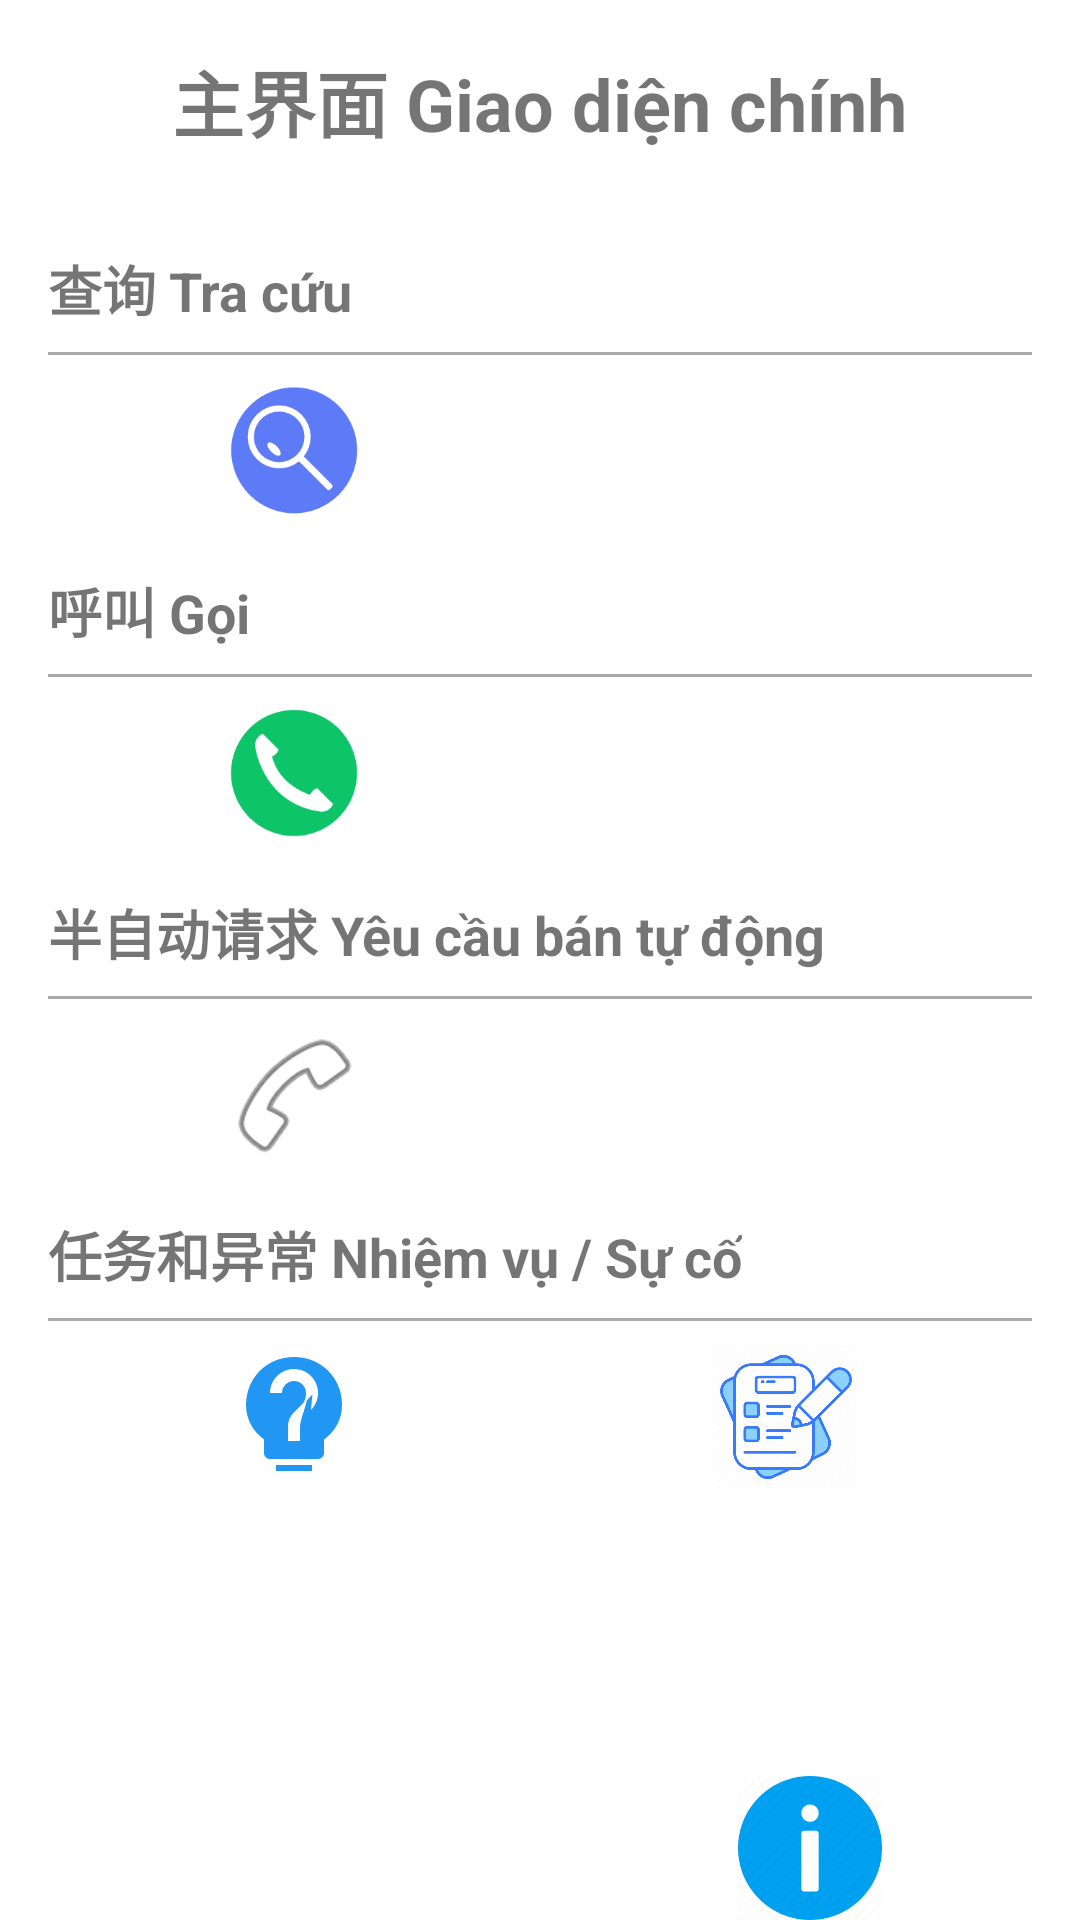

Here is an Android app screen rendered from its layout file. Give the layout XML and the strings, colors and styles it references.
<!-- AndroidManifest.xml: application theme Theme.GdlPda -->
<!-- res/layout/activity_main.xml -->
<?xml version="1.0" encoding="utf-8"?>
<androidx.constraintlayout.widget.ConstraintLayout
    xmlns:android="http://schemas.android.com/apk/res/android"
    xmlns:app="http://schemas.android.com/apk/res-auto"
    xmlns:tools="http://schemas.android.com/tools"
    android:layout_width="match_parent"
    android:layout_height="match_parent"
    tools:context=".MainActivity">

    
    <LinearLayout
        android:id="@+id/top_navigation"
        android:layout_width="match_parent"
        android:layout_height="wrap_content"
        android:orientation="vertical"
        android:padding="16dp"
        app:layout_constraintTop_toTopOf="parent"
        app:layout_constraintStart_toStartOf="parent"
        app:layout_constraintEnd_toEndOf="parent">

        <TextView
            android:layout_width="wrap_content"
            android:layout_height="wrap_content"
            android:layout_gravity="center"
            android:text="主界面 Giao diện chính"
            android:textSize="24sp"
            android:textStyle="bold" />
    </LinearLayout>

    
    <LinearLayout
        android:id="@+id/function_module_section"
        android:layout_width="match_parent"
        android:layout_height="wrap_content"
        android:orientation="vertical"
        android:padding="16dp"
        app:layout_constraintTop_toBottomOf="@id/top_navigation"
        app:layout_constraintStart_toStartOf="parent"
        app:layout_constraintEnd_toEndOf="parent">

        
        <TextView
            android:layout_width="wrap_content"
            android:layout_height="wrap_content"
            android:layout_gravity="start"
            android:paddingBottom="8dp"
            android:text="查询 Tra cứu"
            android:textSize="18sp"
            android:textStyle="bold" />

        <View
            android:layout_width="match_parent"
            android:layout_height="1dp"
            android:background="@android:color/darker_gray" />

        <LinearLayout
            android:layout_width="match_parent"
            android:layout_height="wrap_content"
            android:orientation="horizontal"
            android:gravity="center"
            android:paddingTop="8dp">

            <ImageButton
                android:id="@+id/query_button"
                android:layout_width="48dp"
                android:layout_height="48dp"
                android:layout_gravity="start"
                android:layout_weight="0.5"
                android:src="@drawable/query"
                android:contentDescription="Query"
                android:background="?attr/selectableItemBackgroundBorderless"
                android:scaleType="fitCenter" />
            <View
                android:layout_width="48dp"
                android:layout_height="48dp"
                android:layout_weight="0.5" />
        </LinearLayout>

        
        <TextView
            android:layout_width="wrap_content"
            android:layout_height="wrap_content"
            android:layout_gravity="start"
            android:layout_marginTop="16dp"
            android:paddingBottom="8dp"
            android:text="呼叫 Gọi"
            android:textSize="18sp"
            android:textStyle="bold" />

        <View
            android:layout_width="match_parent"
            android:layout_height="1dp"
            android:background="@android:color/darker_gray" />

        <LinearLayout
            android:layout_width="match_parent"
            android:layout_height="wrap_content"
            android:orientation="horizontal"
            android:gravity="center"
            android:paddingTop="8dp">

            <ImageButton
                android:id="@+id/call_agv_button"
                android:layout_width="48dp"
                android:layout_height="48dp"
                android:layout_gravity="start"
                android:layout_weight="0.5"
                android:src="@drawable/calltrolley"
                android:contentDescription="Call AGV"
                android:background="?attr/selectableItemBackgroundBorderless"
                android:scaleType="fitCenter" />

            <View
                android:layout_width="48dp"
                android:layout_height="48dp"
                android:layout_weight="0.5" />
        </LinearLayout>

        <TextView
            android:layout_width="wrap_content"
            android:layout_height="wrap_content"
            android:layout_gravity="start"
            android:layout_marginTop="16dp"
            android:paddingBottom="8dp"
            android:text="半自动请求 Yêu cầu bán tự động"
            android:textSize="18sp"
            android:textStyle="bold" />

        <View
            android:layout_width="match_parent"
            android:layout_height="1dp"
            android:background="@android:color/darker_gray" />

        <LinearLayout
            android:layout_width="match_parent"
            android:layout_height="wrap_content"
            android:orientation="horizontal"
            android:gravity="center"
            android:paddingTop="8dp">

            <ImageButton
                android:id="@+id/request_button"
                android:layout_width="48dp"
                android:layout_height="48dp"
                android:layout_gravity="start"
                android:layout_weight="0.5"
                android:background="?attr/selectableItemBackgroundBorderless"
                android:contentDescription="Half Automatic Request"
                android:scaleType="fitCenter"
                android:src="@android:drawable/ic_menu_call" />

            <View
                android:layout_width="48dp"
                android:layout_height="48dp"
                android:layout_weight="0.5" />
        </LinearLayout>

        
        <TextView
            android:layout_width="wrap_content"
            android:layout_height="wrap_content"
            android:layout_gravity="start"
            android:layout_marginTop="16dp"
            android:paddingBottom="8dp"
            android:text="任务和异常 Nhiệm vụ / Sự cố"
            android:textSize="18sp"
            android:textStyle="bold" />

        <View
            android:layout_width="match_parent"
            android:layout_height="1dp"
            android:background="@android:color/darker_gray" />

        <LinearLayout
            android:layout_width="match_parent"
            android:layout_height="wrap_content"
            android:orientation="horizontal"
            android:gravity="center"
            android:paddingTop="8dp">

            <ImageButton
                android:id="@+id/running_status_exception_button"
                android:layout_width="48dp"
                android:layout_height="48dp"
                android:src="@drawable/ic_bulb_blue"
                android:contentDescription="Running Status"
                android:layout_gravity="start"
                android:layout_weight="0.5"
                android:background="?attr/selectableItemBackgroundBorderless"
                android:scaleType="fitCenter" />
            <ImageButton
                android:id="@+id/running_status_task_button"
                android:layout_width="48dp"
                android:layout_height="48dp"
                android:src="@drawable/task"
                android:layout_gravity="start"
                android:layout_weight="0.5"
                android:contentDescription="Running Status"
                android:background="?attr/selectableItemBackgroundBorderless"
                android:scaleType="fitCenter" />
            <View
                android:layout_width="0dp"
                android:layout_height="48dp"
                android:layout_weight="0" />
            
        </LinearLayout>
       
    </LinearLayout>

    
    <LinearLayout
        android:id="@+id/bottom_navigation"
        android:layout_width="match_parent"
        android:layout_height="wrap_content"
        android:orientation="horizontal"
        app:layout_constraintBottom_toBottomOf="parent"
        app:layout_constraintStart_toStartOf="parent"
        app:layout_constraintEnd_toEndOf="parent"
        android:gravity="center">

        <ImageButton
            android:id="@+id/home"
            android:layout_width="48dp"
            android:layout_height="48dp"
            android:src="@drawable/homepage"
            android:contentDescription="Home"
            android:layout_weight="0.5"
            android:background="?attr/selectableItemBackgroundBorderless"
            android:scaleType="fitCenter" />

        <ImageButton
            android:id="@+id/info"
            android:layout_width="48dp"
            android:layout_height="48dp"
            android:src="@drawable/about"
            android:contentDescription="Info"
            android:layout_weight="0.5"
            android:background="?attr/selectableItemBackgroundBorderless"
            android:scaleType="fitCenter" />
    </LinearLayout>

</androidx.constraintlayout.widget.ConstraintLayout>
<!-- resources referenced by this layout -->
<resources>
  <!-- drawable about: png bitmap (drawable, 7577 bytes) -->
  <!-- drawable calltrolley: png bitmap (drawable, 5751 bytes) -->
  <!-- drawable ic_bulb_blue (drawable) -->
  <vector xmlns:android="http://schemas.android.com/apk/res/android"
      android:width="24dp"
      android:height="24dp"
      android:viewportWidth="24"
      android:viewportHeight="24">
      <path
          android:fillColor="@color/blue_light"
          android:pathData="M9,21h6v-1H9v1zm3-19C7.48,2 4,5.48 4,10c0,2.38 1.19,4.47 3,5.74V18c0,0.55 0.45,1 1,1h8c0.55,0 1-0.45 1-1v-2.26c1.81-1.27 3-3.36 3-5.74 0-4.52-3.48-8-8-8zm1,14h-2v-2h2v2zm2.07-7.75l-0.9,0.92C13.45,11.9 13,12.5 13,14h-2v-0.5c0-0.83 0.34-1.63 0.93-2.22l1.2-1.2C13.78,9.57 14,8.79 14,8c0-1.1-0.9-2-2-2s-2,0.9-2,2H8c0-2.21 1.79-4 4-4s4,1.79 4,4c0,1.1-0.45,2.1-1.17,2.83z"/>
  </vector>
  <!-- drawable query: png bitmap (drawable, 4746 bytes) -->
  <!-- drawable task: png bitmap (drawable, 32076 bytes) -->
  <style name="Theme.GdlPda" parent="Theme.MaterialComponents.DayNight.NoActionBar">
          
          <item name="colorPrimary">@color/purple_500</item>
          <item name="colorPrimaryVariant">@color/purple_700</item>
          <item name="colorOnPrimary">@color/white</item>
          
          <item name="colorSecondary">@color/teal_200</item>
          <item name="colorSecondaryVariant">@color/teal_700</item>
          <item name="colorOnSecondary">@color/black</item>
          
          <item name="android:statusBarColor">?attr/colorPrimaryVariant</item>
          
      </style>
  <color name="blue_light">#2196F3</color>
  <color name="purple_500">#FF6200EE</color>
  <color name="purple_700">#FF3700B3</color>
  <color name="white">#FFFFFFFF</color>
  <color name="teal_200">#FF03DAC5</color>
  <color name="teal_700">#FF018786</color>
  <color name="black">#FF000000</color>
</resources>
